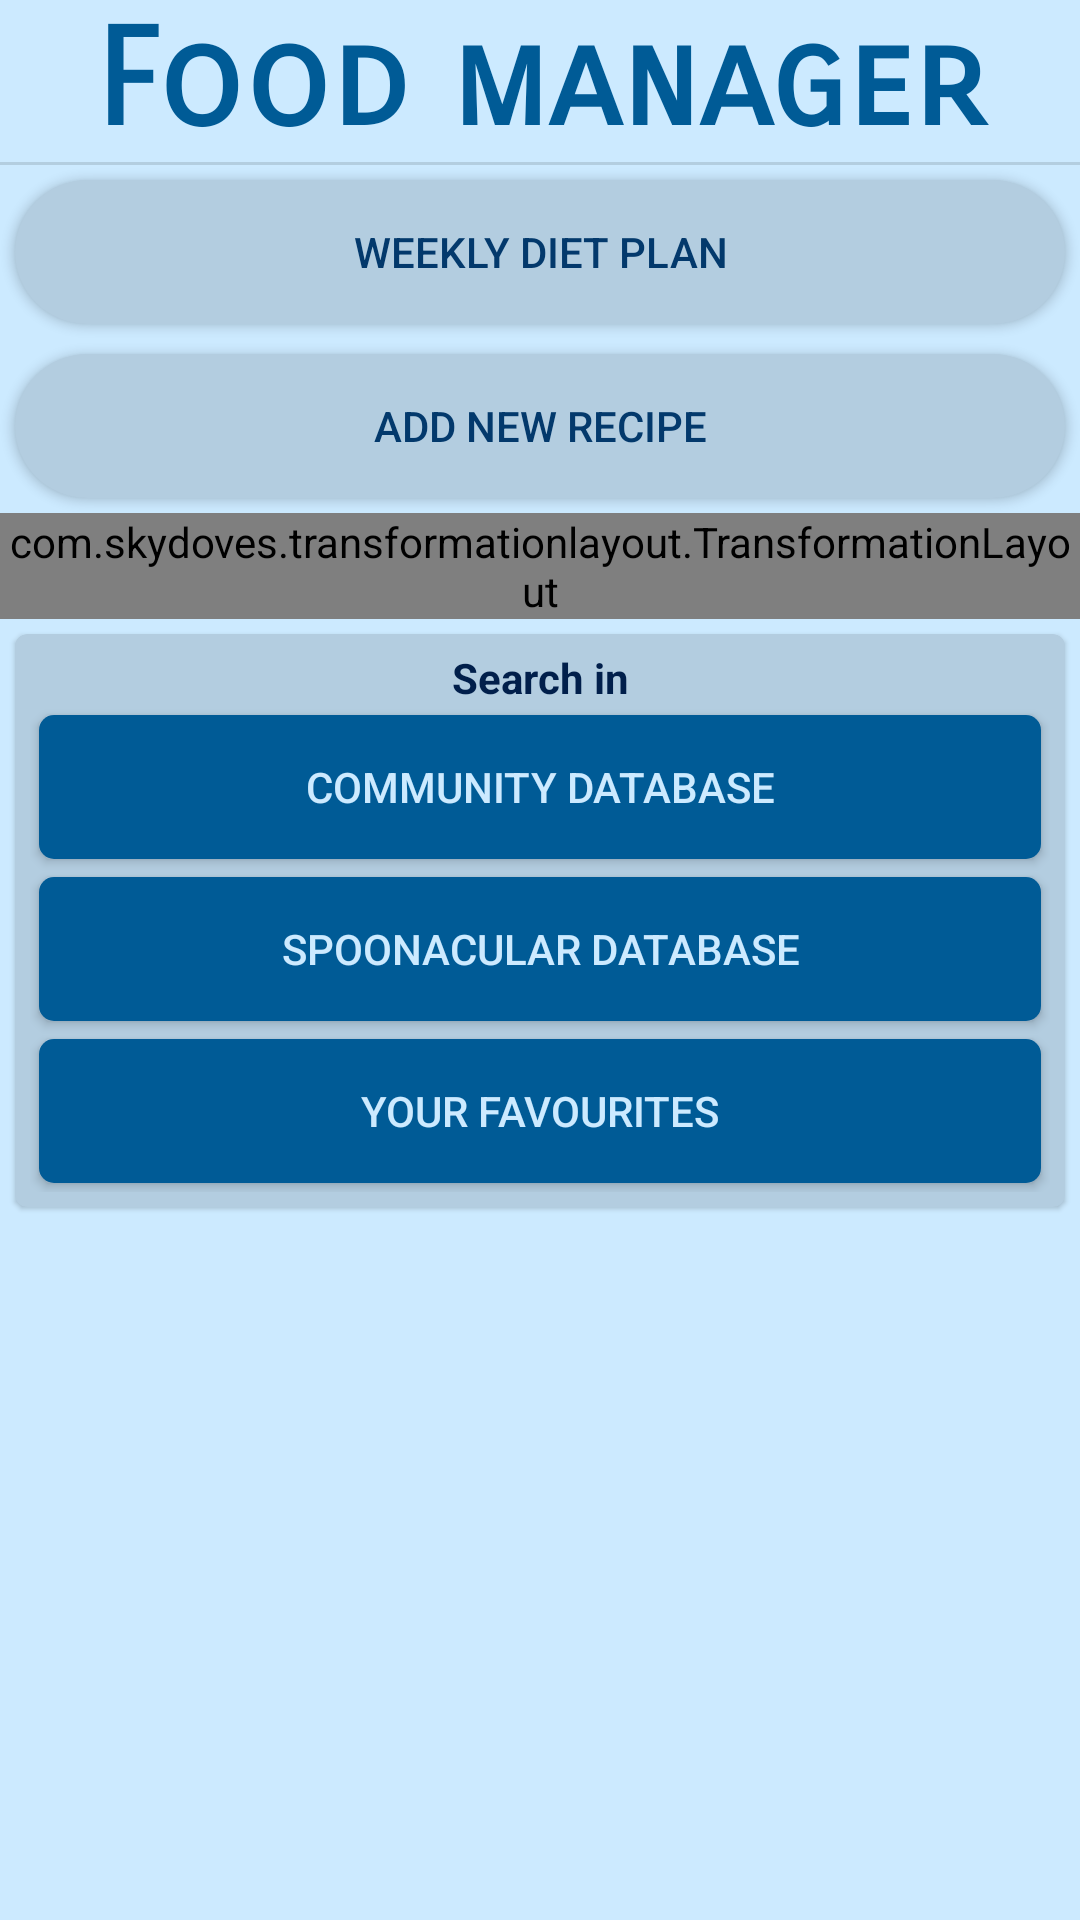

Android layout source for this screen:
<!-- AndroidManifest.xml: activity theme Theme.AppCompat.Light.NoActionBar -->
<!-- res/layout/activity_main.xml -->
<?xml version="1.0" encoding="utf-8"?>
<ScrollView xmlns:android="http://schemas.android.com/apk/res/android"
    xmlns:app="http://schemas.android.com/apk/res-auto"
    xmlns:tools="http://schemas.android.com/tools"
    android:layout_width="match_parent"
    android:layout_height="match_parent"
    android:background="@color/app_bg"
    android:orientation="vertical"
    tools:context=".ui.main.MainActivity">

    <LinearLayout
        android:layout_width="match_parent"
        android:layout_height="wrap_content"
        android:orientation="vertical">

        <TextView
            android:id="@+id/titleView"
            android:layout_width="match_parent"
            android:layout_height="wrap_content"
            android:text="@string/app_name"
            android:fontFamily="sans-serif-smallcaps"
            android:textAlignment="center"
            android:textColor="@color/item_title"
            android:textSize="45sp"
            android:textStyle="bold" />

        <View
            android:id="@+id/divider2"
            android:layout_width="match_parent"
            android:layout_height="1dp"
            android:background="?android:attr/listDivider" />

        <ImageView
            android:id="@+id/imageView2"
            android:layout_width="match_parent"
            android:layout_height="wrap_content"
            android:adjustViewBounds="true"
            android:contentDescription="@string/dish_placeholder"
            app:srcCompat="@drawable/dish_placeholder" />

        <Button
            android:id="@+id/button2"
            android:layout_width="match_parent"
            android:layout_height="wrap_content"
            android:layout_margin="5dp"
            android:background="@drawable/rounded_corners"
            android:text="@string/weekly_diet_plan"
            android:textColor="@color/item_content" />

        <Button
            android:id="@+id/buttonNewRecipe"
            android:layout_width="match_parent"
            android:layout_height="wrap_content"
            android:layout_margin="5dp"
            android:background="@drawable/rounded_corners"
            android:text="@string/add_new_recipe"
            android:textColor="@color/item_content" />

        <com.skydoves.transformationlayout.TransformationLayout
            android:id="@+id/transformationLayout"
            android:layout_width="match_parent"
            android:layout_height="wrap_content"
            android:layout_gravity="center"
            app:transformation_duration="550"
            app:transformation_targetView="@+id/searchForCard">

            <Button
                android:id="@+id/buttonSearchForRecipes"
                android:layout_width="match_parent"
                android:layout_height="wrap_content"
                android:layout_margin="5dp"
                android:background="@drawable/rounded_corners"
                android:text="@string/search_for_recipes"
                android:textColor="@color/item_content" />
        </com.skydoves.transformationlayout.TransformationLayout>

        <include
            android:id="@+id/searchForCard"
            layout="@layout/choose_browse_mode_card" />

    </LinearLayout>
</ScrollView>
<!-- res/layout/choose_browse_mode_card.xml (included above) -->
<?xml version="1.0" encoding="utf-8"?>
<com.google.android.material.card.MaterialCardView xmlns:android="http://schemas.android.com/apk/res/android"
    xmlns:app="http://schemas.android.com/apk/res-auto"
    android:layout_width="match_parent"
    android:layout_height="wrap_content"
    android:layout_margin="5dp"
    android:background="@drawable/small_rounded_corners"
    android:theme="@style/Theme.Projekt_Aplikacje"
    app:cardBackgroundColor="@color/blue5">

    <LinearLayout
        android:layout_width="match_parent"
        android:layout_height="match_parent"
        android:orientation="vertical"
        android:padding="5dp">

        <TextView
            android:id="@+id/textView"
            android:layout_width="match_parent"
            android:layout_height="wrap_content"
            android:text="@string/search_in"
            android:textAlignment="center"
            android:textColor="@color/blue1"
            android:textSize="14sp"
            android:textStyle="bold" />

        <Button
            android:id="@+id/communityButton"
            android:layout_width="match_parent"
            android:layout_height="wrap_content"
            android:layout_margin="3dp"
            android:background="@drawable/small_rounded_corners"
            android:backgroundTint="@color/blue3"
            android:padding="0dp"
            android:text="@string/community_db"
            android:textColor="@color/blue6"
            app:iconPadding="0dp"
            app:iconTint="@null" />

        <Button
            android:id="@+id/APIButton"
            android:layout_width="match_parent"
            android:layout_height="wrap_content"
            android:layout_margin="3dp"
            android:background="@drawable/small_rounded_corners"
            android:backgroundTint="@color/blue3"
            android:padding="0dp"
            android:text="@string/spoonacular_db"
            android:textColor="@color/blue6" />

        <Button
            android:id="@+id/favouritesButton"
            android:layout_width="match_parent"
            android:layout_height="wrap_content"
            android:layout_margin="3dp"
            android:background="@drawable/small_rounded_corners"
            android:backgroundTint="@color/blue3"
            android:padding="0dp"
            android:text="@string/your_favourites"
            android:textColor="@color/blue6" />

    </LinearLayout>

</com.google.android.material.card.MaterialCardView>
<!-- resources referenced by this layout -->
<resources>
  <color name="app_bg">@color/blue6</color>
  <color name="blue1">#011f4b</color>
  <color name="blue3">#005b96</color>
  <color name="blue5">#b3cde0</color>
  <color name="blue6">#CCEAFF</color>
  <color name="item_content">@color/blue2</color>
  <color name="item_title">@color/blue3</color>
  <!-- drawable dish_placeholder: png bitmap (drawable, 60095 bytes) -->
  <!-- drawable rounded_corners (drawable) -->
  <?xml version="1.0" encoding="utf-8"?>
  <shape xmlns:android="http://schemas.android.com/apk/res/android" android:shape="rectangle">
      <solid android:color="@color/item_bg"/>
      <corners android:radius="30dp"/>
  </shape>
  <!-- drawable small_rounded_corners (drawable) -->
  <?xml version="1.0" encoding="utf-8"?>
  <shape xmlns:android="http://schemas.android.com/apk/res/android" android:shape="rectangle">
      <solid android:color="@color/item_bg"/>
      <corners android:radius="5dp"/>
  </shape>
  <string name="add_new_recipe">Add new recipe</string>
  <string name="app_name">Food manager</string>
  <string name="community_db">Community database</string>
  <string name="dish_placeholder">Dish placeholder</string>
  <string name="search_for_recipes">Search for recipes</string>
  <string name="search_in">Search in</string>
  <string name="spoonacular_db">Spoonacular database</string>
  <string name="weekly_diet_plan">Weekly diet plan</string>
  <string name="your_favourites">Your favourites</string>
  <style name="Theme.Projekt_Aplikacje" parent="Theme.MaterialComponents.DayNight.NoActionBar">
          <item name="colorPrimary">@color/blue3</item>
          <item name="colorPrimaryVariant">@color/blue5</item>
          <item name="colorOnPrimary">@color/blue6</item>
          <item name="colorSecondary">@color/blue4</item>
          <item name="colorSecondaryVariant">@color/blue4_1</item>
          <item name="colorOnSecondary">@color/blue1</item>
          <item name="android:statusBarColor">?attr/colorOnPrimary</item>
      </style>
  <color name="blue2">#03396c</color>
  <color name="item_bg">@color/blue5</color>
  <color name="blue4">#6497b1</color>
  <color name="blue4_1">#466B7D</color>
</resources>
